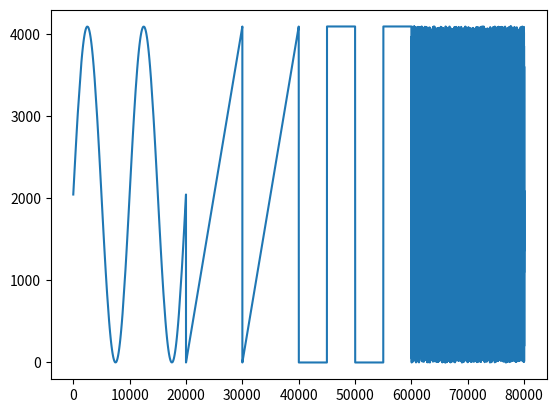

Here is the Python script that generated this plot:
# # # # # # # # # # # # # # # # # # # # # # # # # # # # # # # # # # # #
#                                                                     #
# Oscilloscope                                                        #
# Miniproject Digital Microelectronics (Fall Semester 2022)           #
# OST Rapperswil-Jona                                                 #
#                                                                     #
# Group 7:   Pele Constam                                             #
#            Sandro Pedrett                                           #
#            Erik Loeffler                                            #
#                                                                     #
# # # # # # # # # # # # # # # # # # # # # # # # # # # # # # # # # # # #

import numpy as np
import matplotlib.pyplot as plt

# wave shapes in order
#   1. sine
#   2. sawtooth
#   3. rectangular
#   4. random (uniformly distributed)
SAMPLES_PER_WAVE_PERIOD = 10000
PERIODS_PER_WAVE_SHAPE = 2
MAX_ADC_VALUE = 2**12 - 1

TRIGGER_VALUE = 2500

FILE_NAMES = {"rising_edge": "rising_edge_test.csv",
              "falling_edge": "falling_edge_test.csv",
              "both_edges": "both_edges_test.csv"}

# generate test data
test_data = np.ndarray((4*SAMPLES_PER_WAVE_PERIOD*PERIODS_PER_WAVE_SHAPE,),
        dtype=np.uint16)

# generate sine wave
timebase_sin = np.linspace(0, 2*np.pi,
                           SAMPLES_PER_WAVE_PERIOD)

sin_data = np.round(MAX_ADC_VALUE//2*np.sin(timebase_sin) + MAX_ADC_VALUE//2)
# store sine wave
for i in range(PERIODS_PER_WAVE_SHAPE):
    test_data[i*SAMPLES_PER_WAVE_PERIOD:(i + 1)*SAMPLES_PER_WAVE_PERIOD] = sin_data

# generate sawtooth
sawtooth_values = np.ndarray((SAMPLES_PER_WAVE_PERIOD,), dtype=np.uint16)
dy_over_dx = MAX_ADC_VALUE / SAMPLES_PER_WAVE_PERIOD
for i in range(SAMPLES_PER_WAVE_PERIOD):
    sawtooth_values[i] = i*dy_over_dx
# store sawtooth
for i in range(PERIODS_PER_WAVE_SHAPE):
    test_data[SAMPLES_PER_WAVE_PERIOD*PERIODS_PER_WAVE_SHAPE + 
              i*SAMPLES_PER_WAVE_PERIOD:
                  SAMPLES_PER_WAVE_PERIOD*PERIODS_PER_WAVE_SHAPE + 
                  (i + 1)*SAMPLES_PER_WAVE_PERIOD] = sawtooth_values

# generate rectangular
mid_point = SAMPLES_PER_WAVE_PERIOD//2
rect_data = np.ndarray((SAMPLES_PER_WAVE_PERIOD,), dtype=np.uint16)
for i in range(SAMPLES_PER_WAVE_PERIOD):
    if i < mid_point:
        rect_data[i] = 0
    else:
        rect_data[i] = MAX_ADC_VALUE
# store rectangular
for i in range(PERIODS_PER_WAVE_SHAPE):
    test_data[2*SAMPLES_PER_WAVE_PERIOD*PERIODS_PER_WAVE_SHAPE + 
              i*SAMPLES_PER_WAVE_PERIOD:
                  2*SAMPLES_PER_WAVE_PERIOD*PERIODS_PER_WAVE_SHAPE + 
                  (i + 1)*SAMPLES_PER_WAVE_PERIOD] = rect_data

# generate random pattern
test_data[3*SAMPLES_PER_WAVE_PERIOD*PERIODS_PER_WAVE_SHAPE:] = \
    np.round(np.random.uniform(low=0, high=MAX_ADC_VALUE,
                             size=SAMPLES_PER_WAVE_PERIOD*PERIODS_PER_WAVE_SHAPE))

# determine rising edge trigger and save to file
output_lines = ["0000\n", # trigger mode
                "0001\n", # trigger sel
                f"{TRIGGER_VALUE:012b}\n"] # trigger threshold
output_lines.append(f"{test_data[0]:012b};0\n")
fir0 = test_data[0] // 4
fir1 = 0
fir2 = 0
fir3 = 0
last_value = 0
current_value = test_data[0] // 4
for i in range(1, test_data.shape[0]):

    fir3 = fir2
    fir2 = fir1
    fir1 = fir0
    fir0 = test_data[i]

    last_value = current_value
    current_value = fir0 // 4 + fir1 // 4 + fir2 // 4 + fir3 // 4

    if current_value >= TRIGGER_VALUE and last_value <= TRIGGER_VALUE:
        output_lines.append(f"{test_data[i]:012b};1\n")
    else:
        output_lines.append(f"{test_data[i]:012b};0\n")

# store file
with open(FILE_NAMES['rising_edge'], 'w+') as f:
    f.writelines(output_lines)

# determine falling edge trigger and save to file
output_lines = ["0000\n", # trigger mode
                "0010\n", # trigger sel
                f"{TRIGGER_VALUE:012b}\n"] # trigger threshold
output_lines.append(f"{test_data[0]:012b};0\n")

fir0 = test_data[0] // 4
current_value = test_data[0] // 4

for i in range(1, test_data.shape[0]):
    fir3 = fir2
    fir2 = fir1
    fir1 = fir0
    fir0 = test_data[i]

    last_value = current_value
    current_value = fir0 // 4 + fir1 // 4 + fir2 // 4 + fir3 // 4

    if test_data[i] <= TRIGGER_VALUE and test_data[i - 1] >= TRIGGER_VALUE:
        output_lines.append(f"{test_data[i]:012b};1\n")
    else:
        output_lines.append(f"{test_data[i]:012b};0\n")

# store file
with open(FILE_NAMES['falling_edge'], 'w+') as f:
    f.writelines(output_lines)

# determine trigger for both edges and save to file
output_lines = ["0000\n", # trigger mode
                "0011\n", # trigger sel
                f"{TRIGGER_VALUE:012b}\n"] # trigger threshold
output_lines.append(f"{test_data[0]:012b};0\n")

fir0 = test_data[0] // 4
current_value = test_data[0] // 4

for i in range(1, test_data.shape[0]):

    fir3 = fir2
    fir2 = fir1
    fir1 = fir0
    fir0 = test_data[i]

    last_value = current_value
    current_value = fir0 // 4 + fir1 // 4 + fir2 // 4 + fir3 // 4

    if test_data[i] <= TRIGGER_VALUE and test_data[i - 1] >= TRIGGER_VALUE or\
        test_data[i] >= TRIGGER_VALUE and test_data[i - 1] <= TRIGGER_VALUE:
        output_lines.append(f"{test_data[i]:012b};1\n")
    else:
        output_lines.append(f"{test_data[i]:012b};0\n")

# store file
with open(FILE_NAMES['both_edges'], 'w+') as f:
    f.writelines(output_lines)

plotx = np.arange(test_data.shape[0])
plt.plot(plotx, test_data)
